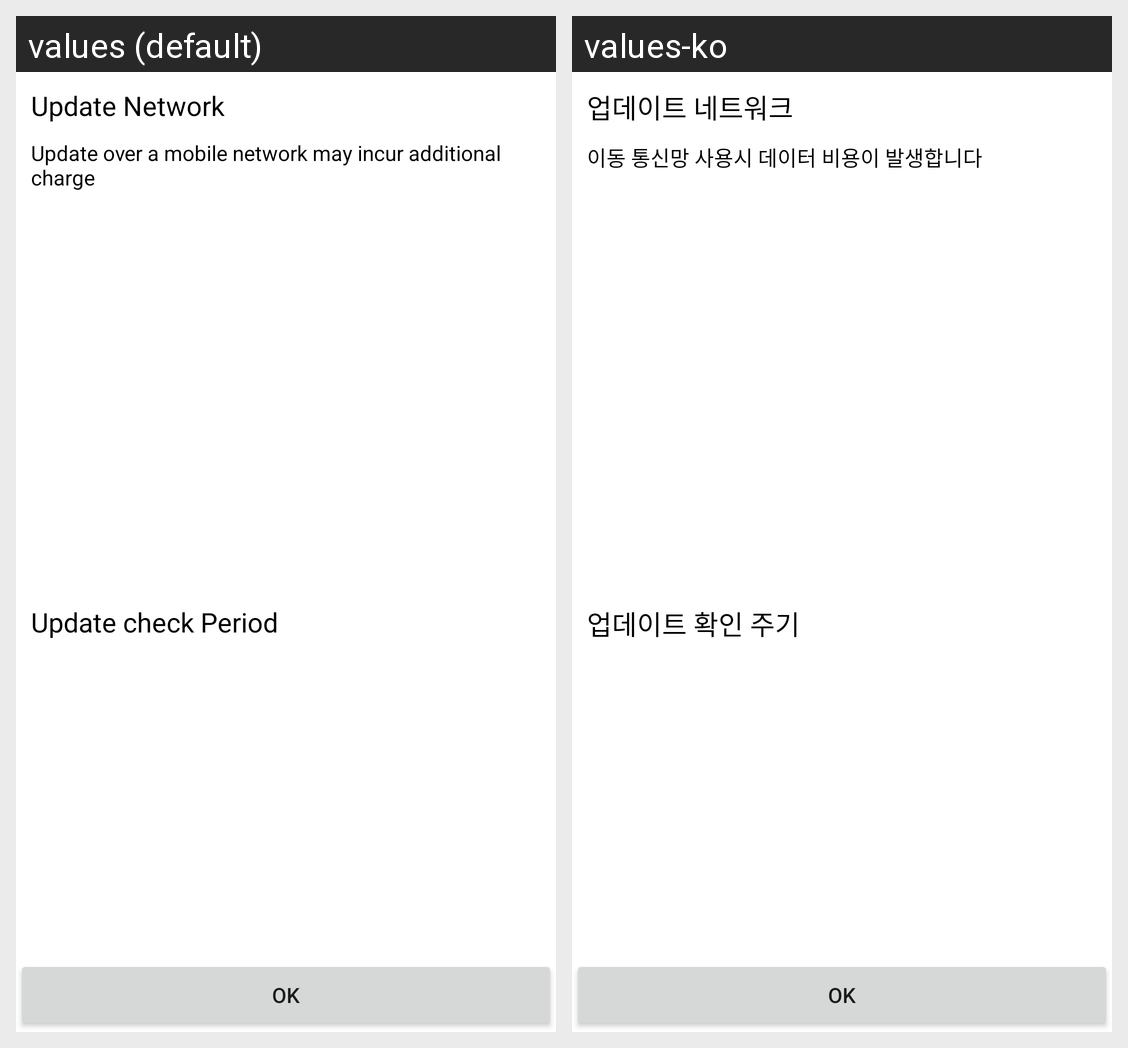

Locale-by-locale string values for the Android screen shown in this grid:
Android screen res/layout/activity_intialize_setting.xml rendered under 2 locales, left to right: values (default), values-ko. Device: Nexus 5 (rendered at 1080×1920; each locale shown at half size, 540×960, under a caption strip naming it); theme AppTheme.NoActionBar.
Strings drawn on this screen, with the default value and each locale's value (text and hints the layout hard-codes, and strings that could not be matched under every locale, appear in the picture but are not listed):

fota_title_update_network
  values: Update Network
  values-ko: 업데이트 네트워크

fota_sub_update_network
  values: Update over a mobile network may incur additional charge
  values-ko: 이동 통신망 사용시 데이터 비용이 발생합니다

fota_menu_update_check_period
  values: Update check Period
  values-ko: 업데이트 확인 주기
